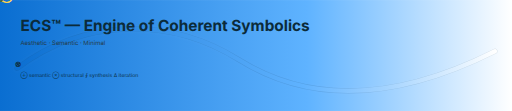
t = 0.00 s
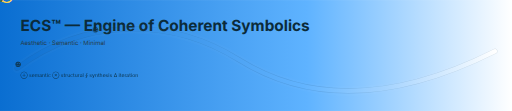
t = 2.00 s
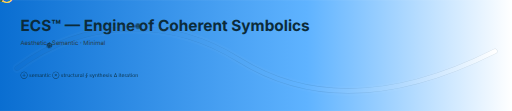
t = 3.00 s
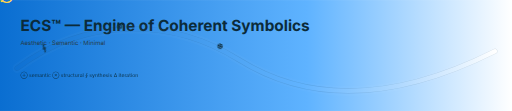
t = 5.00 s
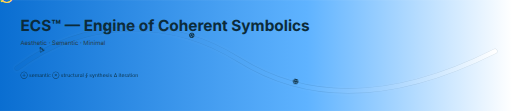
t = 7.00 s
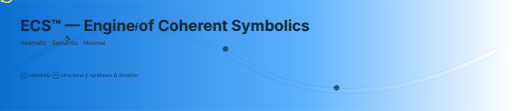
t = 8.00 s

The animated SVG that drew these frames (rendered in a browser with its animation timeline set to each time). Animation: 6 SMIL elements (animate=2,animateMotion=4); frames cover the first 8.00 s, repeats indefinitely.

<?xml version="1.0" encoding="UTF-8"?>
<svg xmlns="http://www.w3.org/2000/svg" xmlns:xlink="http://www.w3.org/1999/xlink"
     width="1200" height="260" viewBox="0 0 1200 260" preserveAspectRatio="xMidYMid meet">
  <defs>
    <linearGradient id="gBlueWhite" x1="0%" y1="0%" x2="100%" y2="0%">
      <stop offset="0%" stop-color="#0A6ED1"/>
      <stop offset="60%" stop-color="#5FB3FF"/>
      <stop offset="100%" stop-color="#FFFFFF"/>
    </linearGradient>

    <path id="curve" d="M40,160 C200,40 400,40 560,140 C720,240 920,240 1160,120" fill="none"/>
  </defs>

  <!-- Background -->
  <rect width="100%" height="100%" fill="url(#gBlueWhite)"/>

  <!-- Main continuous curve (Niemeyer-like) -->
  <use xlink:href="#curve" stroke="#0b2b3a" stroke-width="12" stroke-linecap="round" stroke-linejoin="round" fill="none" opacity="0.12"/>
  <use xlink:href="#curve" stroke="url(#gBlueWhite)" stroke-width="10" stroke-linecap="round" stroke-linejoin="round" fill="none" opacity="0.99"/>

  <!-- Moving operators (subtle yellow markers) -->
  <g id="operators" font-family="Inter, Roboto, Helvetica, Arial, sans-serif" font-weight="700" font-size="22" fill="#1b2b3f">
    <text id="op1" x="0" y="0" fill="#ffd54f">⊕</text>
    <text id="op2" x="0" y="0" fill="#ffd54f">⊗</text>
    <text id="op3" x="0" y="0" fill="#ffd54f">∮</text>
    <text id="op4" x="0" y="0" fill="#ffd54f">∆</text>
  </g>

  <g>
    <text x="48" y="72" font-family="Inter, Roboto, Arial" font-size="36" fill="#0b2b3a" font-weight="700">ECS™ — Engine of Coherent Symbolics</text>
    <text x="48" y="106" font-family="Inter, Roboto, Arial" font-size="14" fill="#243b4a">Aesthetic · Semantic · Minimal</text>
  </g>

  <!-- Animated small elements following path using animateMotion -->
  <g font-size="18" font-weight="700" fill="#0b2b3a" opacity="0.95">
    <text id="m1">⊕
      <animateMotion dur="12s" repeatCount="indefinite" rotate="auto">
        <mpath xlink:href="#curve"/>
      </animateMotion>
    </text>
    <text id="m2">⊗
      <animateMotion dur="14s" begin="2s" repeatCount="indefinite" rotate="auto">
        <mpath xlink:href="#curve"/>
      </animateMotion>
    </text>
    <text id="m3">∮
      <animateMotion dur="16s" begin="4s" repeatCount="indefinite" rotate="auto">
        <mpath xlink:href="#curve"/>
      </animateMotion>
    </text>
    <text id="m4">∆
      <animateMotion dur="18s" begin="6s" repeatCount="indefinite" rotate="auto">
        <mpath xlink:href="#curve"/>
      </animateMotion>
    </text>
  </g>

  <!-- subtle flowing gradient shimmer along the stroke -->
  <g opacity="0.18">
    <use xlink:href="#curve" stroke="white" stroke-width="22" stroke-linecap="round" stroke-linejoin="round" fill="none">
      <animate attributeName="stroke-dashoffset" from="0" to="-1200" dur="10s" repeatCount="indefinite"/>
      <animate attributeName="opacity" values="0.06;0.18;0.06" dur="8s" repeatCount="indefinite"/>
    </use>
  </g>

  <!-- Footer minimal operators line -->
  <g transform="translate(48,180)" opacity="0.9" font-size="12" font-family="Inter, Roboto, Arial" fill="#0b2b3a">
    <text>⊕ semantic  ⊗ structural  ∮ synthesis  ∆ iteration</text>
  </g>

</svg>
